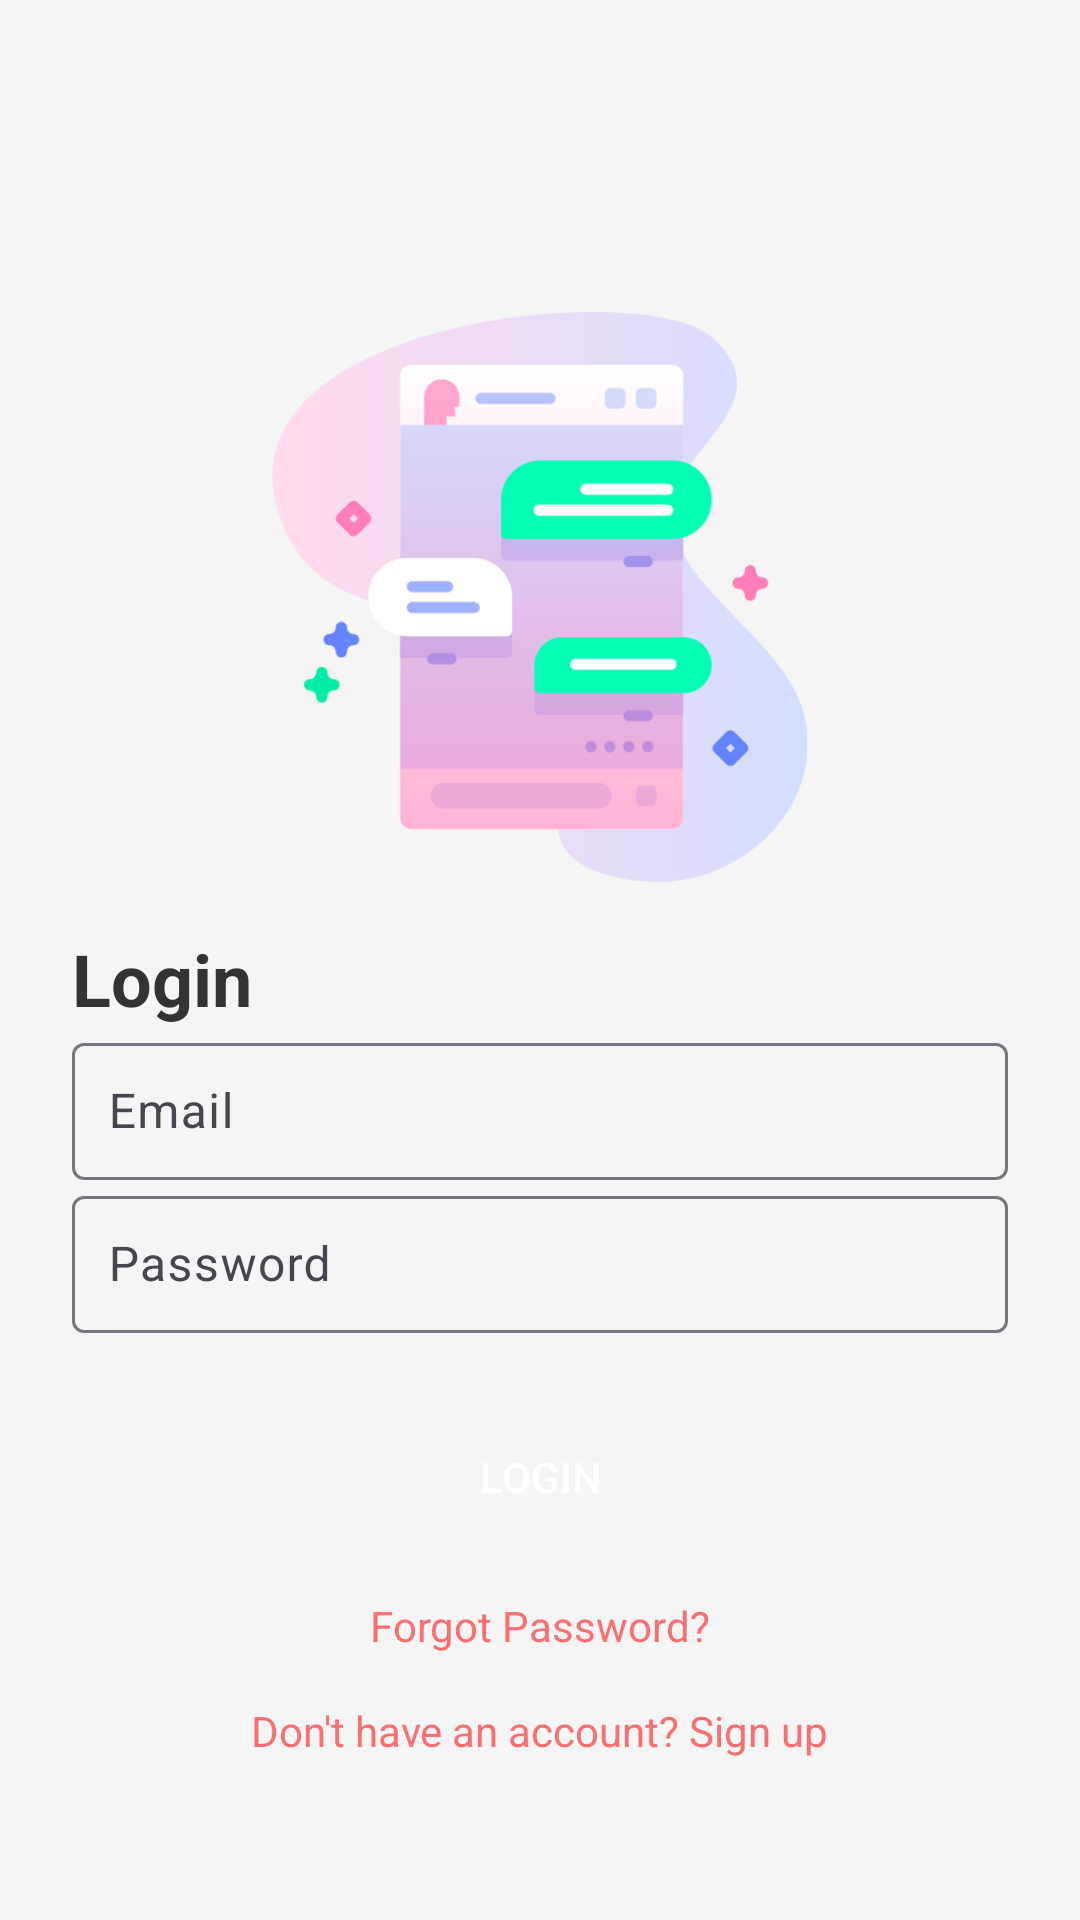

Here is an Android app screen rendered from its layout file. Give the layout XML and the strings, colors and styles it references.
<!-- AndroidManifest.xml: application theme Theme.ChattingClone -->
<!-- res/layout/activity_log_in.xml -->
<?xml version="1.0" encoding="utf-8"?>
<layout xmlns:android="http://schemas.android.com/apk/res/android"
    xmlns:app="http://schemas.android.com/apk/res-auto"
    xmlns:tools="http://schemas.android.com/tools">

    <LinearLayout
        android:id="@+id/main"
        android:layout_width="match_parent"
        android:layout_height="match_parent"
        android:layout_marginHorizontal="42dp"
        android:background="#f5f5f5"
        android:orientation="vertical"
        android:padding="24dp"
        tools:context=".LogIn">

        <ImageView
            android:id="@+id/loginImage"
            android:layout_width="190dp"
            android:layout_height="190dp"
            android:layout_gravity="center"
            android:layout_marginTop="80dp"
            android:contentDescription="App Logo"
            android:src="@drawable/splash_img"
            tools:ignore="HardcodedText" />

        <TextView
            android:id="@+id/loginTitleTextView"
            android:layout_width="wrap_content"
            android:layout_height="wrap_content"
            android:layout_marginTop="16dp"
            android:text="Login"
            android:textColor="#333"
            android:textSize="24sp"
            android:textStyle="bold" />

        <com.google.android.material.textfield.TextInputLayout
            android:layout_width="match_parent"
            android:layout_height="wrap_content">

            <EditText
                android:id="@+id/edt_email"
                android:layout_width="match_parent"
                android:layout_height="wrap_content"
                android:layout_marginTop="24dp"
                android:hint="Email"
                android:inputType="textEmailAddress"
                android:padding="12dp" />
        </com.google.android.material.textfield.TextInputLayout>

        <com.google.android.material.textfield.TextInputLayout
            android:layout_width="match_parent"
            android:layout_height="wrap_content">

            <EditText
                android:id="@+id/edt_password"
                android:layout_width="match_parent"
                android:layout_height="wrap_content"
                android:layout_marginTop="12dp"
                android:hint="Password"
                android:inputType="textPassword"
                android:padding="12dp" />
        </com.google.android.material.textfield.TextInputLayout>

        <Button
            android:id="@+id/loginButton"
            android:layout_width="match_parent"
            android:layout_height="wrap_content"
            android:layout_marginTop="24dp"
            android:text="Login"
            android:background="@drawable/btn_background"
            android:textColor="#FFF" />

        <TextView
            android:id="@+id/forgotPasswordTextView"
            android:layout_width="wrap_content"
            android:layout_height="wrap_content"
            android:layout_gravity="center"
            android:layout_marginTop="16dp"
            android:text="Forgot Password?"
            android:textColor="@color/pink" />

        <TextView
            android:id="@+id/signUpTextView"
            android:layout_width="wrap_content"
            android:layout_height="wrap_content"
            android:layout_gravity="center"
            android:layout_marginTop="16dp"
            android:text="Don't have an account? Sign up"
            android:textColor="@color/pink" />

    </LinearLayout>
</layout>
<!-- resources referenced by this layout -->
<resources>
  <color name="pink">#FA7070</color>
  <!-- drawable splash_img: png bitmap (drawable, 25091 bytes) -->
  <style name="Theme.ChattingClone" parent="Base.Theme.ChattingClone" />
  <style name="Base.Theme.ChattingClone" parent="Theme.Material3.DayNight">
           Customize your light theme here.
           <item name="colorPrimary">@color/pink</item>
           <item name="colorPrimaryVariant">@color/pink</item>
           <item name="android:statusBarColor">@color/pink</item>
      </style>
</resources>
